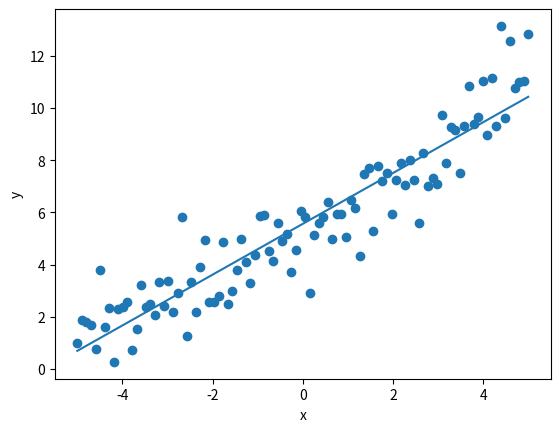
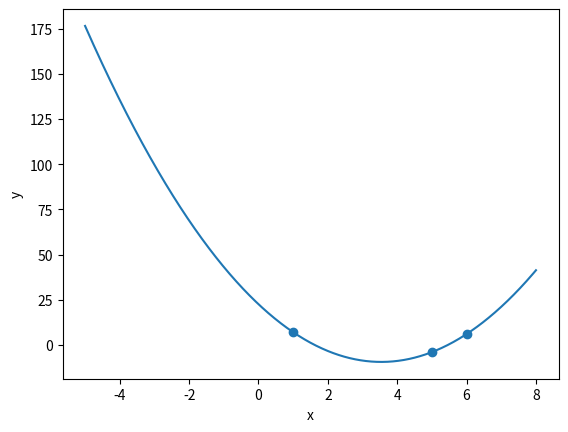
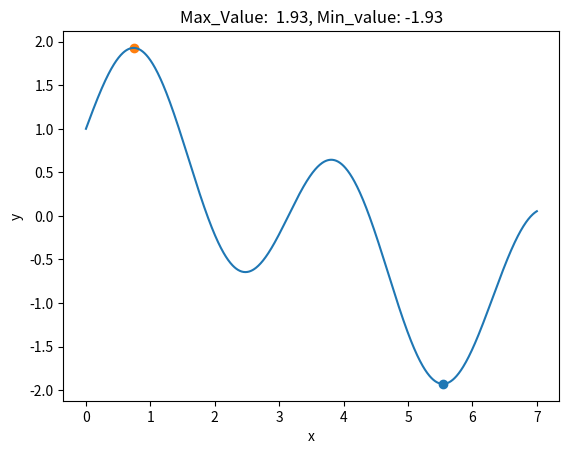
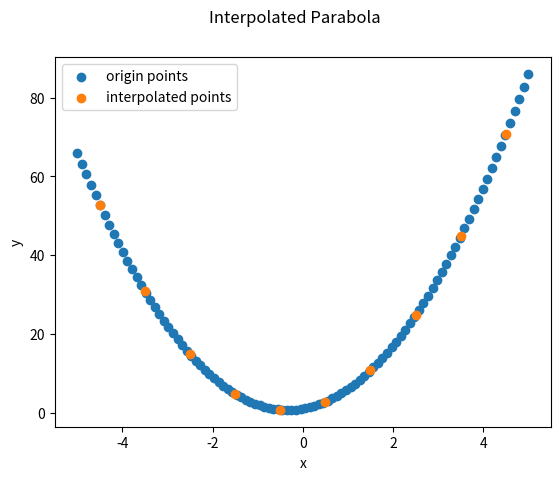
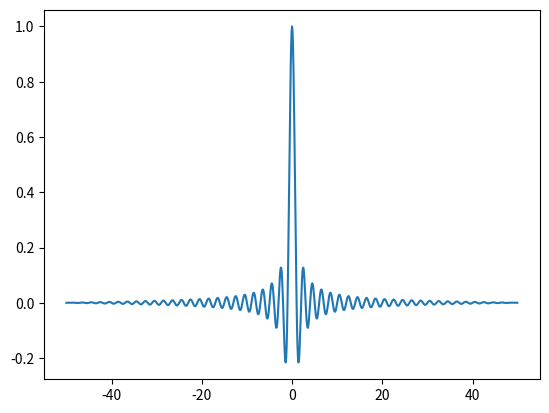

Reproduce these figures in Python, in order.
from __future__ import division
import numpy as np
import matplotlib.pyplot as plt
import scipy.stats as stats
import scipy.optimize as opt
from scipy.interpolate import interp1d
import scipy.signal as sig
import scipy.linalg as lng

#1) Generate the function y=0.05*x**2+x+5 over x=[-5,5], and add Student's T noise
#with 5 degrees of freedom (df) to the function; then, use linear regression to
#fit a line with slope and intercept to the result; plot the result in a graph
#with the title showing the slope and intercept marked as such, x axis labeled
#'x', y axis labeled 'y', and showing the noisy data plotted using scatter points
#and the estimated line plotted as a line (may need to change color of line
#or points to see it clearly, or point size, feel free to alter such parameters
#as needed)
x = np.linspace(-5,5,100)
y = 0.05*x**2 + x + 5
yn = y + stats.norm.rvs(size=len(x))
res=stats.linregress(x,yn)
moment=stats.norm.moment(1)
plt.figure()
plt.scatter(x,yn)
plt.xlabel('x')
plt.ylabel('y')
plt.plot(x,res.slope*x+res.intercept)
plt.show()


#2) Fit the (x,y) points (1,7),(6,6),(5,-4) to a parabola, that is, in the
#form of a*x**2+b*x+c using curve_fit; scatter plot the points on a graph
#and plot the resulting parabola as a line; label the x and y axes as before
#and title the graph with the marked coefficients of the parabola; then,
#use the root or fsolve optimization function to find the two roots of the 
#parabola and print the result

poly3=lambda x,a,b,c: a*x**2+b*x+c
arr=np.array([[1,7],[6,6],[5,-4]])
nvars,_=opt.curve_fit(poly3,arr[:,0],arr[:,1])
x2=np.linspace(-5,8,1000)
plt.figure()
plt.scatter(arr[:,0],arr[:,1])
plt.plot(x2,poly3(x2,nvars[0],nvars[1],nvars[2]))
plt.xlabel('x')
plt.ylabel('y')
plt.show()

p_res=opt.root(poly3,[0,6],args=(nvars[0], nvars[1], nvars[2]))
solved=opt.fsolve(poly3,[0,6],args=(nvars[0], nvars[1], nvars[2]))

print('p_res:', p_res)
print('solved:',solved)

#3) Find the minimum and maximum of sin(2x)+cos(x/2) within the range x=[0,7],
#then plot the function as a line and scatter plot the minimum and maximum
#points; label the axes as before and title the plot with the x values of 
#the minimum and maximum value locations

plt.figure()
function = lambda x: np.sin(2*x)+np.cos(x/2)
g_res=opt.differential_evolution(function, [(0,7)])
npar = lambda x: -function(x)
max_res=opt.differential_evolution(npar, [(0,7)])
x2 = np.linspace(0,7,1000)
plt.plot(x2, function(x2))
plt.scatter(g_res["x"],function(g_res["x"]))
plt.scatter(max_res["x"],function(max_res["x"]))
plt.xlabel('x')
plt.ylabel('y')
plt.title('Max_Value: %5.2f, Min_value: %5.2f' % (function(max_res["x"]), function(g_res["x"])))
plt.show()

#4) For parameters a=3, b=2, and c=1, calculate the values of a parabola
#ONLY at integers between -5 and 5 (inclusive). Then, use interpolation to
#determine the values of the parabola halfway between each integer (-4.5, 
#-3.5, and so on). Finally, scatter plot the parabola at the integers and
#then separately scatter plot the interpolated points; label them as such
#on a legend, label the axes accordingly, and title the plot "Interpolated
#Parabola"

plt.figure()
x = np.linspace(-5,5,100)
y = 3*x**2 + 2*x + 1
x2 = np.array([ _ for _ in np.arange(-4.5, 5.0, 1)])
parabola_interpolation = interp1d(x,y)
plt.scatter(x,y, label='origin points')
plt.scatter(x2,parabola_interpolation(x2), label='interpolated points')
plt.legend()
plt.xlabel('x')
plt.ylabel('y')
plt.suptitle('Interpolated Parabola')

#5) Use the DFT matrix from the linalg module to determine and plot the
#Fourier Transform of a Rectangle Function

def rect(x):
    r=np.empty(len(x))
    for i in np.arange(0,len(x),1):
        if abs(x[i])>0.5:
            r[i]=0
        else:
            r[i]=1
    return r

s=0.01 #spacing
x4=np.arange(-5,5,s)
rect=rect(x4)
D=lng.dft(len(x4)) #Discrete Fourier Transform matrix
shift=lambda x: np.append(x[int(len(x)/2):],x[:int(len(x)/2)]) #Switch halves of vector
rect_shift=shift(rect) #shift vector before FT
Frect_s=np.dot(D,rect_shift) #Fourier Transform by multiplying DFT mat. with vector
Ft=shift(Frect_s)*s #shift resulting vector, then scale by x spacing
nu=x4/(len(x4)*s**2) #frequency=x/(len(x)*spacing**2)
plt.figure()
plt.plot(nu,Ft)
plt.show()